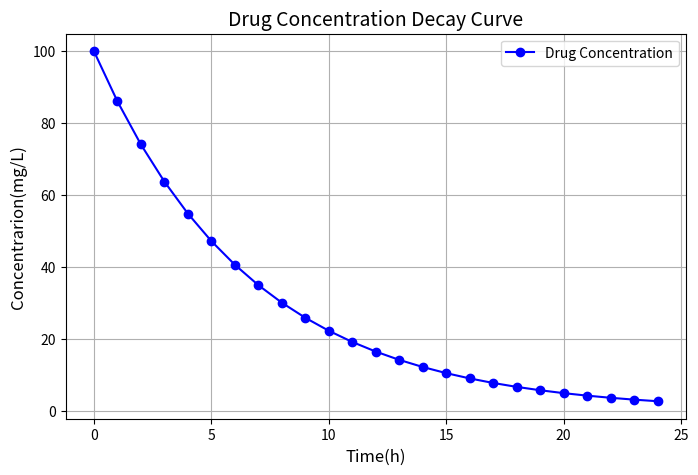

Generate this figure with matplotlib:
import matplotlib.pyplot as plt
import numpy as np
#准备模拟数据
time = np.linspace(0,24,25)#时间从0到24，共25个点
concentration = 100*np.exp(-0.15*time)#用一个指数衰减函数模拟
#开始画图
plt.figure(figsize=(8,5))
plt.plot(time, concentration, marker='o', color='blue', label='Drug Concentration')
#加点标签更好看
plt.title('Drug Concentration Decay Curve', fontsize=14)
plt.xlabel('Time(h)',fontsize=12)
plt.ylabel('Concentrarion(mg/L)',fontsize=12)
plt.grid(True)
plt.legend()

plt.show()
